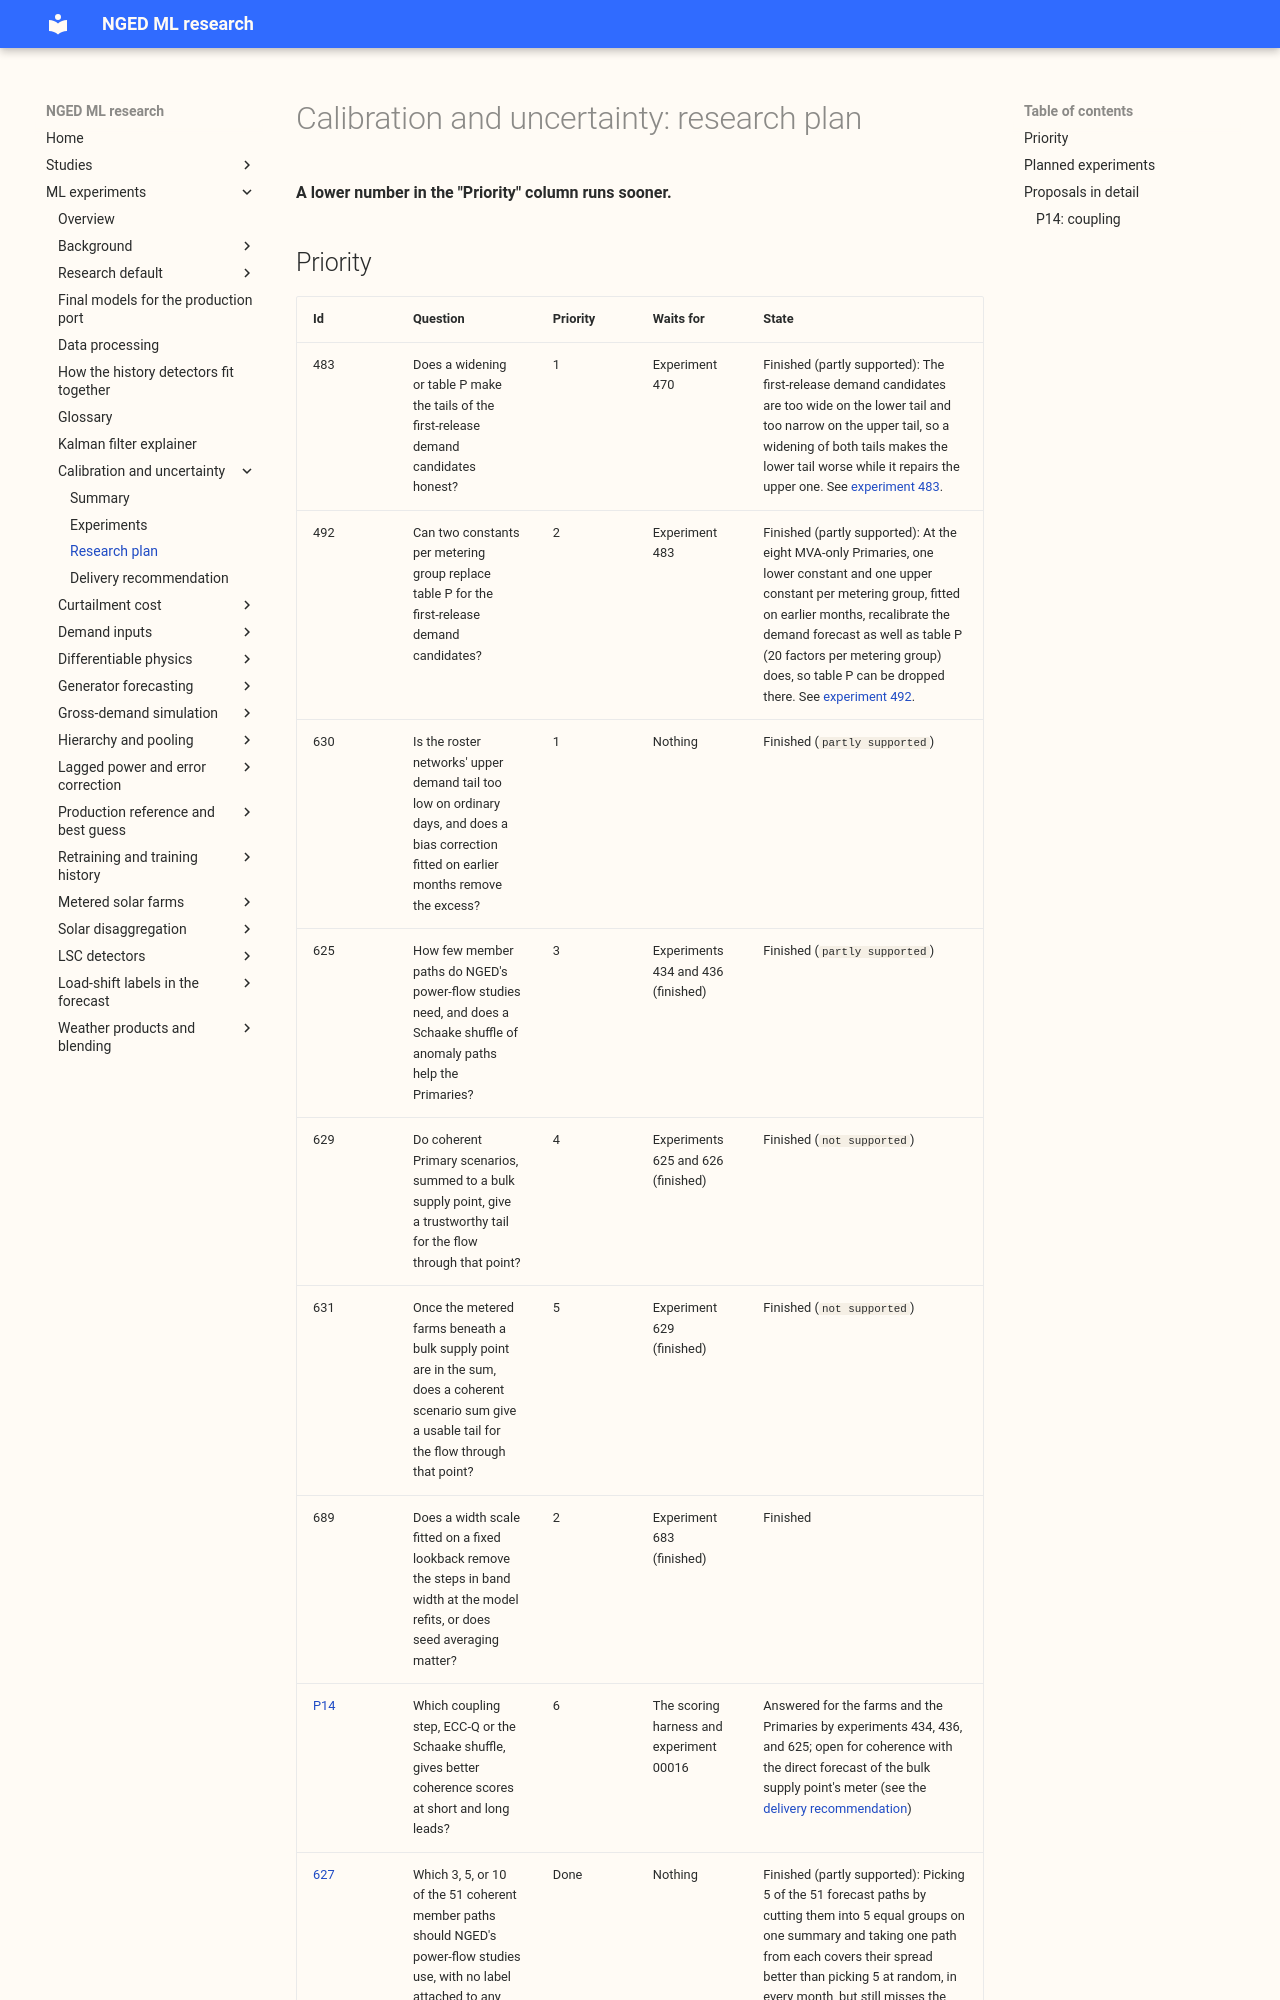

repository: openclimatefix/nged-ml-research · page: ml-experiments/themes/calibration-and-uncertainty/plan/index.html · generator: mkdocs

# Calibration and uncertainty: research plan

**A lower number in the "Priority" column runs sooner.**

## Priority

| Id | Question | Priority | Waits for | State |
|---|---|---|---|---|
| 483 | Does a widening or table P make the tails of the first-release demand candidates honest? | 1 | Experiment 470 | Finished (partly supported): The first-release demand candidates are too wide on the lower tail and too narrow on the upper tail, so a widening of both tails makes the lower tail worse while it repairs the upper one. See [experiment 483](../../00483-uncertainty-rerun-on-the-first-release-demand-candidates/result.md). |
| 492 | Can two constants per metering group replace table P for the first-release demand candidates? | 2 | Experiment 483 | Finished (partly supported): At the eight MVA-only Primaries, one lower constant and one upper constant per metering group, fitted on earlier months, recalibrate the demand forecast as well as table P (20 factors per metering group) does, so table P can be dropped there. See [experiment 492](../../00492-two-constant-tail-widening-in-place-of-table-p-for-demand/result.md). |
| 630 | Is the roster networks' upper demand tail too low on ordinary days, and does a bias correction fitted on earlier months remove the excess? | 1 | Nothing | Finished (`partly supported`) |
| 625 | How few member paths do NGED's power-flow studies need, and does a Schaake shuffle of anomaly paths help the Primaries? | 3 | Experiments 434 and 436 (finished) | Finished (`partly supported`) |
| 629 | Do coherent Primary scenarios, summed to a bulk supply point, give a trustworthy tail for the flow through that point? | 4 | Experiments 625 and 626 (finished) | Finished (`not supported`) |
| 631 | Once the metered farms beneath a bulk supply point are in the sum, does a coherent scenario sum give a usable tail for the flow through that point? | 5 | Experiment 629 (finished) | Finished (`not supported`) |
| 689 | Does a width scale fitted on a fixed lookback remove the steps in band width at the model refits, or does seed averaging matter? | 2 | Experiment 683 (finished) | Finished |
| [P14](#p14-coupling) | Which coupling step, ECC-Q or the Schaake shuffle, gives better coherence scores at short and long leads? | 6 | The scoring harness and experiment 00016 | Answered for the farms and the Primaries by experiments 434, 436, and 625; open for coherence with the direct forecast of the bulk supply point's meter (see the [delivery recommendation](delivery-recommendation.md)) |
| [627](../../00627-scenario-subset-selection-from-51-coherent-paths/result.md) | Which 3, 5, or 10 of the 51 coherent member paths should NGED's power-flow studies use, with no label attached to any path? | Done | Nothing | Finished (partly supported): Picking 5 of the 51 forecast paths by cutting them into 5 equal groups on one summary and taking one path from each covers their spread better than picking 5 at random, in every month, but still misses the tails: the stratified rules leave a gap of 11% to 12% of the range at the 5th percentile and 13% to 14% at the 95th. |
| [628](../../00628-quantile-form-client-side-scenario-rehydration/result.md) | Can NGED rebuild coherent scenarios from stored quantiles alone, and which tail rule should the client use? | Done | Nothing | Finished (partly supported): NGED can rebuild the marginal forecasts and a Schaake-shuffle coupling from 11 stored quantiles per site and half-hour plus a small dependence table. 1,000 client-drawn scenarios sco
